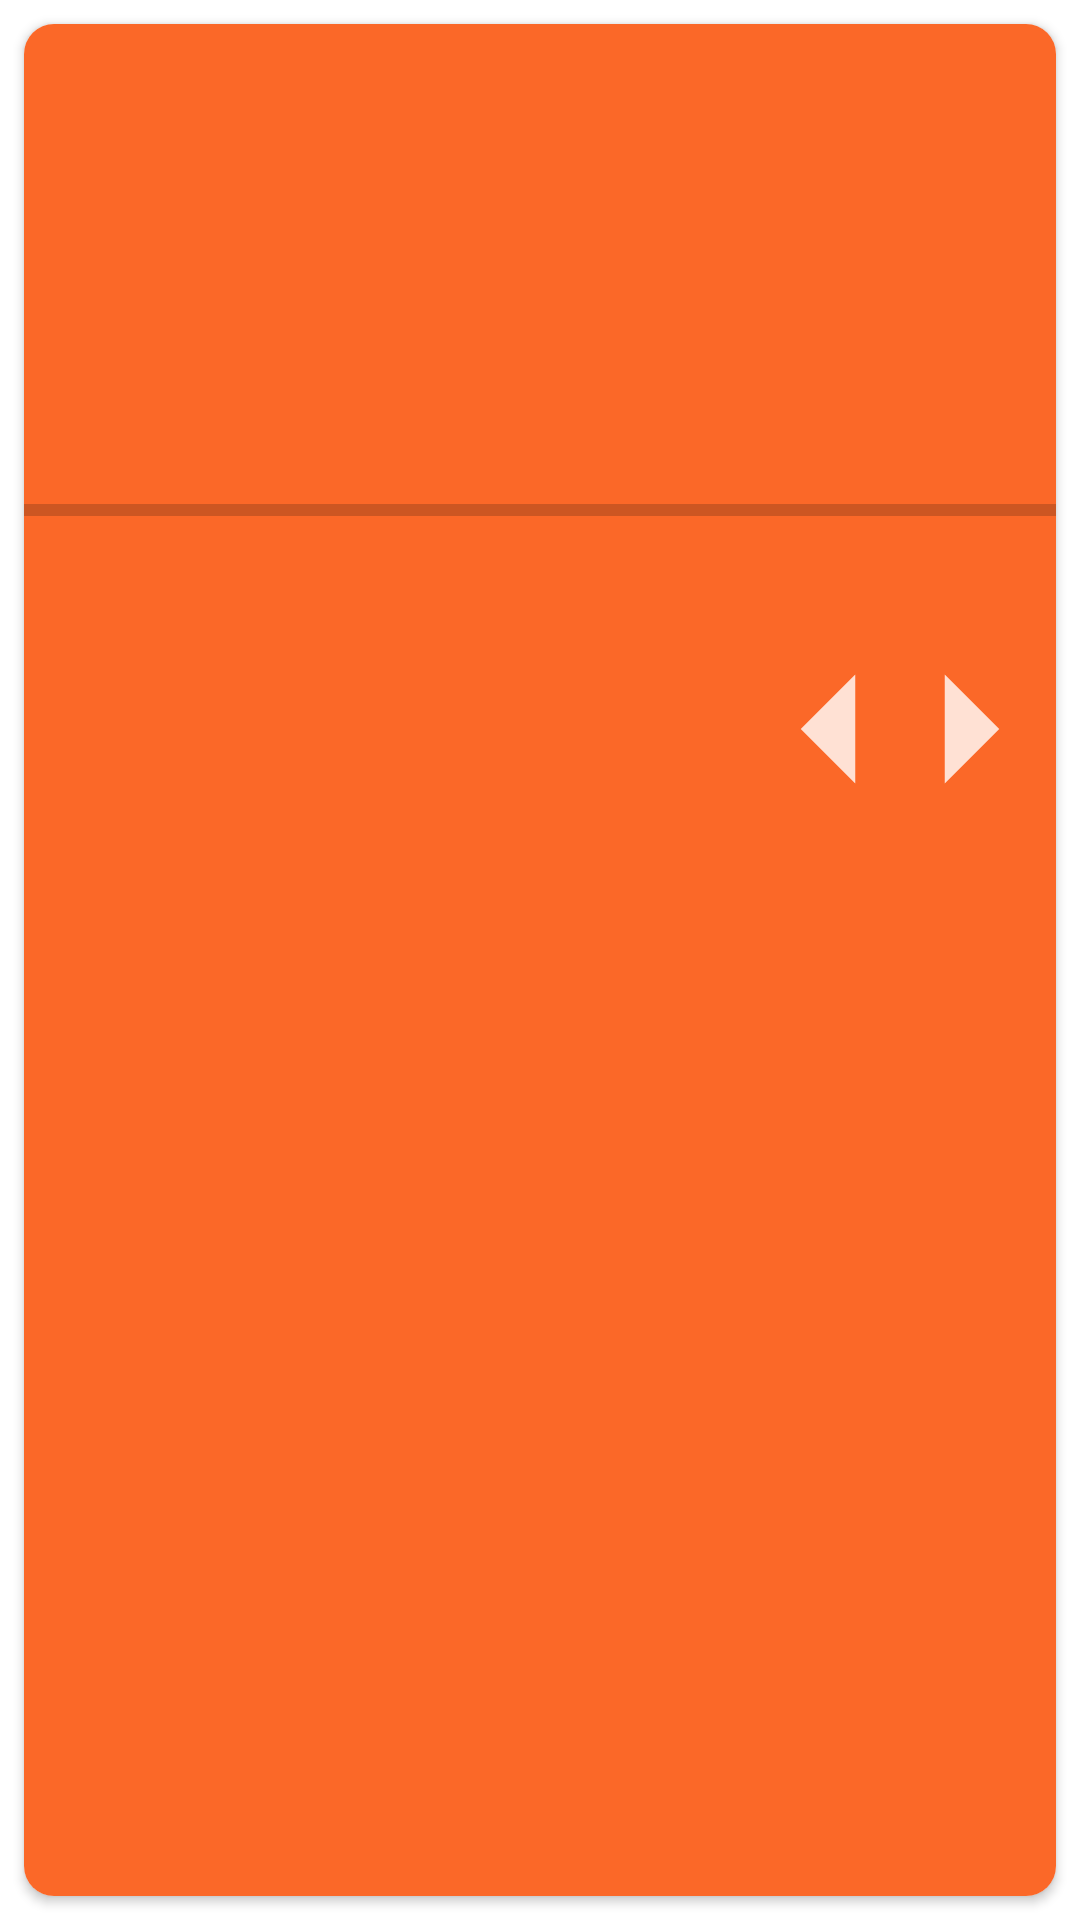

Android layout source for this screen:
<!-- AndroidManifest.xml: application theme Theme.CK_Project -->
<!-- res/layout/cart_item.xml -->
<?xml version="1.0" encoding="utf-8"?>
<FrameLayout xmlns:android="http://schemas.android.com/apk/res/android"
             android:layout_width="match_parent"
             android:layout_height="wrap_content" xmlns:app="http://schemas.android.com/apk/res-auto"
             xmlns:tools="http://schemas.android.com/tools">
    <androidx.cardview.widget.CardView
            android:layout_width="match_parent"
            android:layout_height="match_parent"
            android:layout_gravity="top"
            android:layout_margin="8dp"
            app:cardCornerRadius="10dp">

        <LinearLayout
                android:layout_width="match_parent"
                android:layout_height="match_parent"
                android:orientation="vertical"
                android:background="@drawable/item_background"
                >

            <ImageView
                    android:layout_width="match_parent"
                    android:layout_gravity="center"
                    android:layout_height="160dp"
                    android:id="@+id/item_image"
                    tools:src = "@tools:sample/avatars"/>

            <View
                    android:layout_width="match_parent"
                    android:layout_height="4dp"
                    android:background="#CC5622"/>
            <TextView
                    android:layout_width="match_parent"
                    android:layout_height="wrap_content"
                    android:id="@+id/tv_title"
                    android:layout_margin="8dp"
                    android:textSize="20sp"
                    android:textColor="@color/white"
                    tools:text = "Название"/>

            <TableRow android:layout_width="match_parent"
                      android:layout_margin="8dp"
                      android:gravity="center"
                      android:layout_height="wrap_content">

                <TextView

                        android:layout_width="0dp"
                        android:layout_weight="1"
                        android:layout_height="wrap_content"
                        android:id="@+id/tv_price"
                        android:textSize="28sp"
                        android:textStyle="bold"
                        android:textColor="@color/white"
                        tools:text = "Цена"/>

                <ImageButton
                        android:layout_width="40dp"
                        android:layout_height="40dp"
                        android:backgroundTint="#00FFFFFF"
                        android:id="@+id/remove_from_cart"
                        android:src="@drawable/arrow_reduce"/>

                <TextView
                        android:layout_width="wrap_content"
                        android:layout_height="wrap_content"
                        android:id="@+id/tv_amount"
                        android:textSize="28sp"
                        android:textStyle="bold"
                        android:textColor="@color/white"
                        android:layout_marginLeft="4dp"
                        android:layout_marginRight="4dp"
                        tools:text = "2"/>

                <ImageButton
                        android:layout_width="40dp"
                        android:layout_height="40dp"
                        android:backgroundTint="#00FFFFFF"
                        android:id="@+id/add_to_cart"
                        android:src="@drawable/arrow_add"/>

            </TableRow>


        </LinearLayout>

    </androidx.cardview.widget.CardView>

</FrameLayout>
<!-- resources referenced by this layout -->
<resources>
  <color name="white">#FFFFFFFF</color>
  <!-- drawable arrow_add (drawable-anydpi) -->
  <vector xmlns:android="http://schemas.android.com/apk/res/android"
      android:width="40dp"
      android:height="40dp"
      android:viewportWidth="24"
      android:viewportHeight="24"
      android:tint="#FFFFFF"
      android:alpha="0.8"
      android:autoMirrored="true">
    <group android:scaleX="2.1818182"
        android:scaleY="2.1818182"
        android:translateX="-15.272727"
        android:translateY="-14.181818">
      <path
          android:fillColor="@android:color/white"
          android:pathData="M10,17l5,-5 -5,-5v10z"/>
    </group>
  </vector>
  <!-- drawable arrow_reduce (drawable-anydpi) -->
  <vector xmlns:android="http://schemas.android.com/apk/res/android"
      android:width="40dp"
      android:height="40dp"
      android:viewportWidth="24"
      android:viewportHeight="24"
      android:tint="#FFFFFF"
      android:alpha="0.8"
      android:autoMirrored="true">
    <group android:scaleX="2.1818182"
        android:scaleY="2.1818182"
        android:translateX="-13.090909"
        android:translateY="-14.181818">
      <path
          android:fillColor="@android:color/white"
          android:pathData="M14,7l-5,5 5,5V7z"/>
    </group>
  </vector>
  <!-- drawable item_background: png bitmap (drawable, 943 bytes) -->
  <style name="Theme.CK_Project" parent="Theme.MaterialComponents.DayNight.NoActionBar">
          
          <item name="android:windowFullscreen">true</item>
      </style>
</resources>
